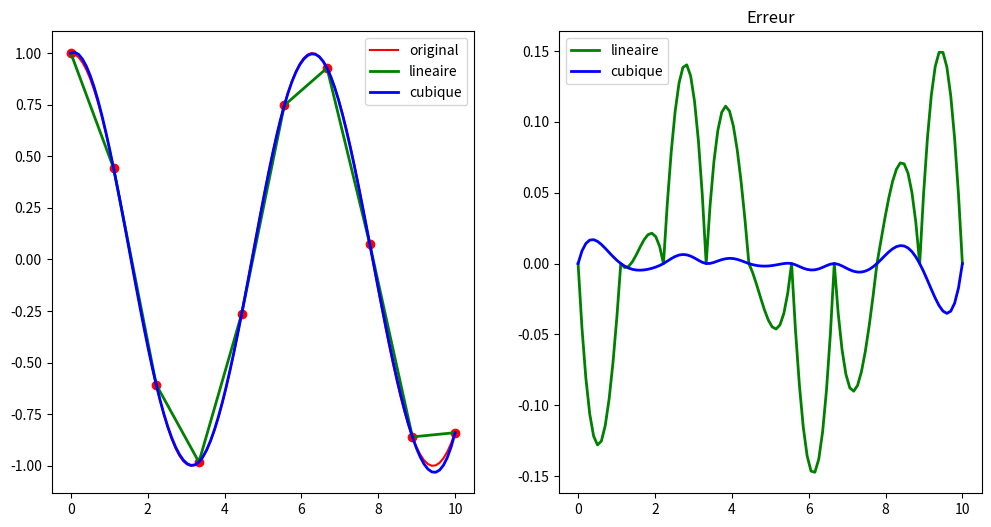

This figure's Python source:
import scipy.interpolate as interp
import numpy as np
import matplotlib.pyplot as plt

f = lambda x: np.cos(x)

# Création des données initiales à partir de la fonction f avec un nombre fixe de points
n = 10
xp = np.linspace(0, 10.0, n)
yp = f(xp)

# Interpolation des données xp, yp avec un plus grand nombre de points
X = np.linspace(0, 10.0, 100)
p1 = interp.interp1d(xp, yp)
p3 = interp.interp1d(xp, yp, kind='cubic')

# Affichage de la figure
plt.figure(figsize=(12,6))
plt.subplot(1, 2, 1)
plt.plot(xp, yp, 'or')
plt.plot(X, f(X), '-r', label='original')
plt.plot(X, p1(X), '-g',lw=2,label='lineaire')
plt.plot(X, p3(X), '-b',lw=2,label='cubique')
plt.legend(loc=0)
plt.subplot(1, 2, 2)
plt.plot(X, p1(X)-f(X), '-g', lw=2, label='lineaire')
plt.plot(X, p3(X)-f(X), '-b', lw=2, label='cubique')
plt.legend(loc=0)
plt.title('Erreur')
plt.show()